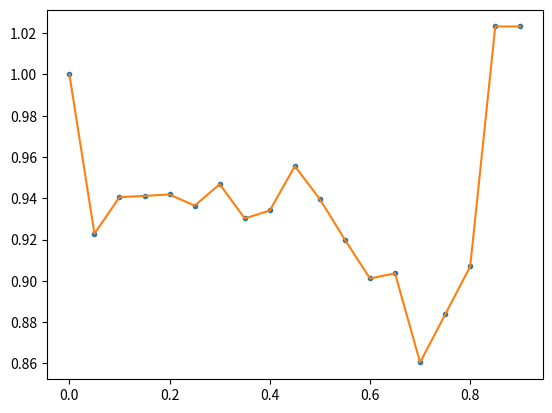
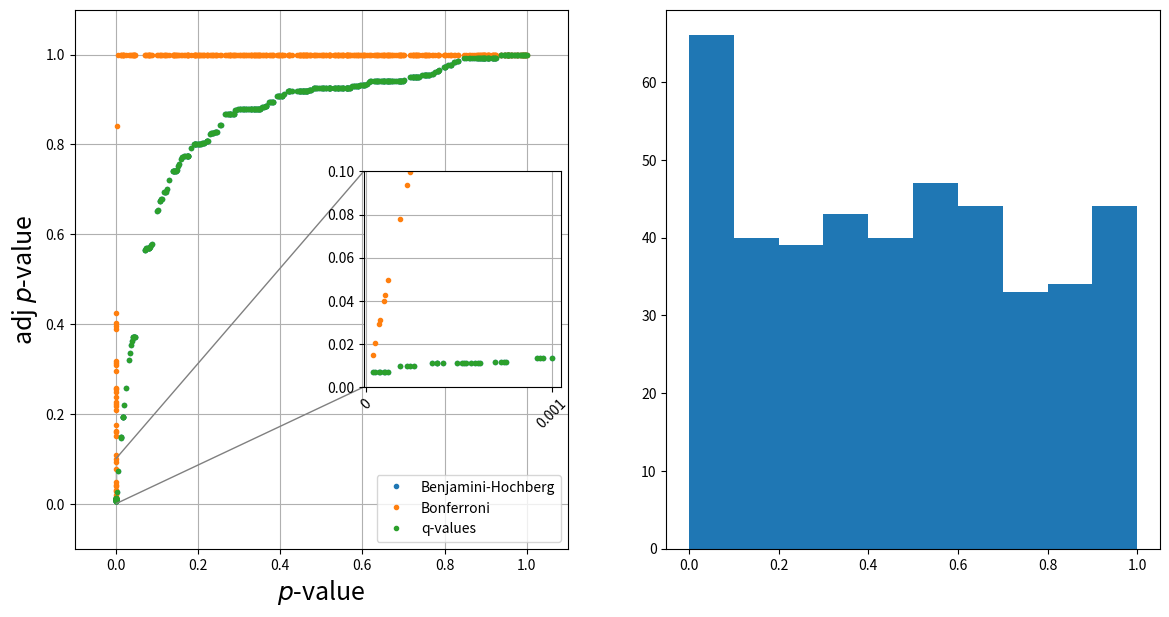

Recreate these plots in Python, in order. (Note: this script raises an exception after producing the figures.)
#
#    This program is free software: you can redistribute it and/or modify
#    it under the terms of the GNU General Public License as published by
#    the Free Software Foundation, either version 3 of the License, or
#    (at your option) any later version.

#    This program is distributed in the hope that it will be useful,
#    but WITHOUT ANY WARRANTY; without even the implied warranty of
#    MERCHANTABILITY or FITNESS FOR A PARTICULAR PURPOSE.  See the
#    GNU General Public License for more details.

#    You should have received a copy of the GNU General Public License
#    along with this program.  If not, see <http://www.gnu.org/licenses/>.
#
#
# [redacted]
#
"""
Adjust for multiple testing
"""
import numpy as np
from scipy.interpolate import splrep, splev
import matplotlib
matplotlib.use('agg')
import matplotlib.pyplot as plt
from matplotlib import rc
rc('text', usetex=False)
def bonferroni( pvalues ):
    """
    Bonferroni adjustement: reject H_0 if p_i < alpha / N

    'probability of at least one type-1 error is at most alpha'
    """
    N = len(pvalues)
    return [ min( p*N, 1.0) for p in pvalues ]

def bh( pvalues ):
    """
    Benjamini-Hochberg adjustment:

    reject p_r, r=1...k, where k = max_i: p_i < i * alpha / m

    'FDR <= # true null hypotheses / all tests * alpha'

    **preserves original order
    """
    order = np.argsort( np.array( pvalues ) )
    p = sorted(pvalues)
    m = len(pvalues)
    adj = [0]*m
    adj[m-1] = min(1.0,p[m-1] / (1.0+(m-1)) * m)

    for i in range(m-2,-1,-1):
        adj[i] = min( p[i] / (1.0+i) * m, adj[i+1] )
    rtn = [0]*m
    for i in range(m):
        rtn[ order[i]] = adj[i]
    return rtn

def qvalues( pvalues, splineDF=3, qplot=False ):
    """
    Compute $q$-values for the given set of $p$-values
    """
    m = len(pvalues)
    p = np.array(sorted(pvalues))
    order = np.argsort(pvalues)

    # Estimate proportion of truly null tests
    lams = np.arange(0, 0.95, 0.05)
    pi0s = [ np.mean(p >= li)/(1.0 - li) for li in lams ]
    spi0 = splrep( lams, pi0s, k = splineDF )
    preds = splev(np.arange(0, 1.05, 0.05), spi0  )

    pi0=min(1.0, splev(np.max(lams), spi0))

    qvals = [0]*m
    qvals[m-1] = min(pi0*p[m-1], 1.0)


    for i in range(m-2,-1,-1):
        qvals[i] = min( qvals[i+1], pi0*m*p[i]/float(i+1))
    if qplot:
        plt.figure()
        plt.plot(lams,pi0s,'.')
        plt.plot(lams,preds[:-2],'-')
        plt.savefig('lamdas.pdf')
    rtn = [0]*m
    for i in range(m):
        rtn[order[i]] = qvals[i]
    return rtn, preds,pi0

if __name__ == '__main__':
    from mpl_toolkits.axes_grid1.inset_locator import inset_axes, zoomed_inset_axes
    from matplotlib.ticker import FormatStrFormatter
    from mpl_toolkits.axes_grid1.inset_locator import zoomed_inset_axes
    from mpl_toolkits.axes_grid1.inset_locator import mark_inset

    # make some phony p-values
    pvals = np.hstack([np.random.uniform(size=400), np.random.uniform(0,0.001,30)])
    bhAdj = bh(pvals)
    bfAdj = bonferroni(pvals)
    qvAdj,preds,pi0 = qvalues( pvals, 4,qplot=1)
    import bisect
    k=bisect.bisect_right(sorted(pvals),0.0011)

    plt.figure(figsize=(14,7))

    ax = plt.subplot(121)
    ax.grid()
    ax.plot(pvals,bhAdj,'.', label='Benjamini-Hochberg')
    ax.plot(pvals,bfAdj,'.', label='Bonferroni')
    ax.plot(pvals,qvAdj,'.', label='q-values')
    ax.set_xlim(-.1,1.1)
    ax.set_ylim(-.1,1.1)
    ax.legend(loc=4,numpoints=1)
    ax.set_xlabel(r'$p$-value', size=18)
    ax.set_ylabel(r'adj $p$-value', size=18)
    axins = inset_axes(ax,
                   width="40%",
                   height="40%",
                   loc=5)
    axins.set_ylim( 0,0.1)
    axins.set_xticks([0, sorted(pvals)[k-1]])


    majorFormatter = FormatStrFormatter(r'%0.1g')
    axins.xaxis.set_major_formatter(majorFormatter)
    axins.grid()

    axins.plot(sorted(pvals)[:k],sorted(bhAdj)[:k],'.', label='Benjamini-Hochberg')
    axins.plot(sorted(pvals)[:k],sorted(bfAdj)[:k],'.', label='Bonferonni')


    axins.plot(sorted(pvals)[:k],sorted(qvAdj)[:k],'.', label='q-values')
    axins.set_ylim( 0,0.1)
    mark_inset(ax, axins, loc1=2, loc2=3, fc=".01", ec=".5")
    #axins.set_xlim( 0,001)

    plt.xticks([0, sorted(pvals)[k-1]],rotation=45)


    plt.subplot(122)
    h = plt.hist(pvals,normed=1)
    plt.xlabel(r'$p$-value', size=18)
    plt.ylim(0,2)
    plt.plot(np.arange(0,1.05,0.05),preds,lw=2,color='k')
    plt.axhline(pi0,lw=2,ls='--',color='r')
    #ax.set_xticklabels([r'0.0', r'%0.4f'%sorted(pvals)[k-1]])
    plt.savefig('out.pdf')

